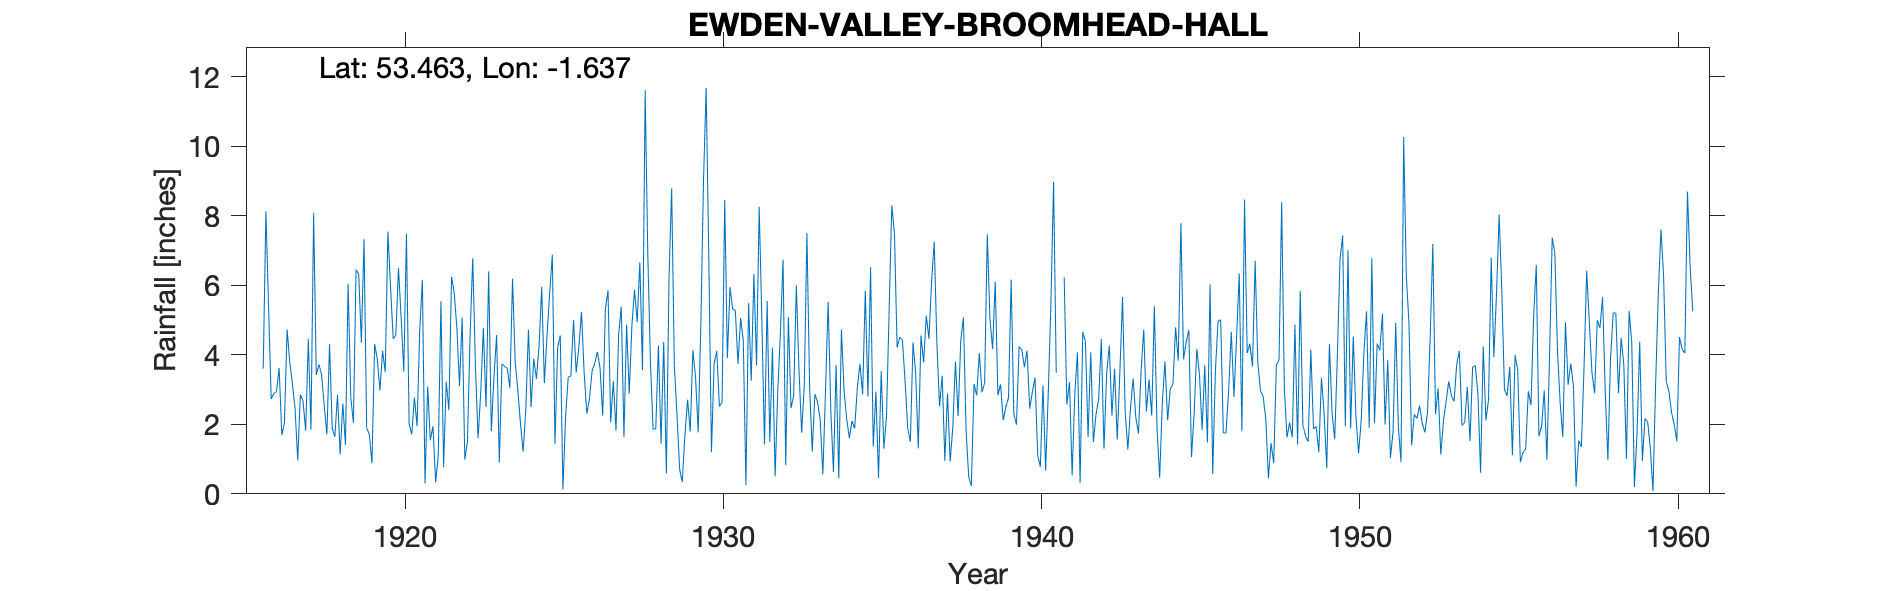

The data file committed next to this chart (first rows):
EWDEN VALLEY (BROOMHEAD HALL), , , , , , , , , , , , , , , , , , , , , , , 
Grid ref, SK242963, Long, -1.637, Lat, 53.46, Elevation, 905, ft, , , , , , , , , , , , , , , 
Station no, 3139/5, , , , , , , , , , , , , , , , , , , , , , 
, 1910, 1911, 1912, 1913, 1914, 1915, 1916, 1917, 1918, 1919, 1920, 1921, 1922, 1923, 1924, 1925, 1926, 1927, 1928, 1929, 1930, 1931, 1932
January, , , , , , , 3.6, 2.46, 1.71, 6.32, 5.95, 6.16, 5.79, 2.5, 2.98, 5.76, 5.24, 3.24, 11.62, 2.28, 6.79, 5.06, 4.21
February, , , , , , , 8.13, 0.96, 4.31, 4.35, 4.46, 0.3, 4.8, 6.4, 2.02, 6.88, 3.48, 1.82, 6.87, 0.71, 1.2, 4.42, 0.5
March, , , , , , , 5.42, 2.86, 1.89, 7.33, 4.57, 3.09, 3.1, 1.8, 1.21, 1.44, 2.31, 4.59, 3.76, 0.34, 3.75, 0.25, 2.95
April, , , , , , , 2.73, 2.67, 1.64, 1.89, 6.5, 1.54, 5.08, 3.37, 2.42, 4.21, 2.73, 5.38, 1.86, 1.69, 4.11, 5.49, 4.63
May, , , , , , , 2.89, 1.82, 2.85, 1.71, 5.05, 1.95, 0.99, 4.57, 4.72, 4.56, 3.54, 1.64, 1.87, 2.71, 2.52, 3.25, 6.74
June, , , , , , , 2.94, 4.45, 1.13, 0.88, 3.52, 0.33, 1.51, 0.9, 2.5, 0.13, 3.76, 4.87, 4.27, 1.79, 2.63, 6.33, 0.83
July, , , , , , , 3.62, 1.85, 2.6, 4.31, 7.49, 1.12, 4.57, 3.74, 3.89, 2.22, 4.09, 2.88, 1.45, 4.14, 8.46, 3.7, 5.09
August, , , , , , , 1.69, 8.09, 1.41, 3.88, 2.02, 5.54, 6.78, 3.67, 3.31, 3.36, 3.61, 4.85, 4.37, 3.36, 3.91, 8.26, 2.47
September, , , , , , , 2.05, 3.42, 6.05, 2.98, 1.71, 0.77, 3.68, 3.61, 4.25, 3.39, 2.25, 5.88, 0.58, 1.77, 5.95, 5.02, 2.83
October, , , , , , , 4.73, 3.72, 2.77, 4.12, 2.77, 3.23, 1.6, 3.05, 5.96, 5.01, 5.31, 4.94, 6.22, 4.89, 5.32, 1.42, 6
November, , , , , , , 3.79, 3.43, 2.05, 3.5, 1.95, 2.41, 2.91, 6.19, 3.19, 3.49, 5.86, 6.66, 8.79, 8.99, 5.27, 5.55, 3.57
December, , , , , , , 3.16, 2.54, 6.45, 7.55, 4.7, 6.25, 4.77, 3.79, 4.56, 4.21, 2.06, 3.56, 3.71, 11.69, 3.74, 1.5, 1.76
Total, , , , , , , 44.75, 38.27, 34.86, 48.82, 50.69, 32.69, 45.58, 43.59, 41.01, 44.66, 44.24, 50.31, 55.37, 44.36, 53.65, 50.25, 41.58
1939 arithmetic, , , , , , , , , , , , , , , , , , , , , , , 
1941 Jan 4.48 and Feb 4.48 plus total es…, , , , , , , , , , , , , , , , , , , , , , , 
